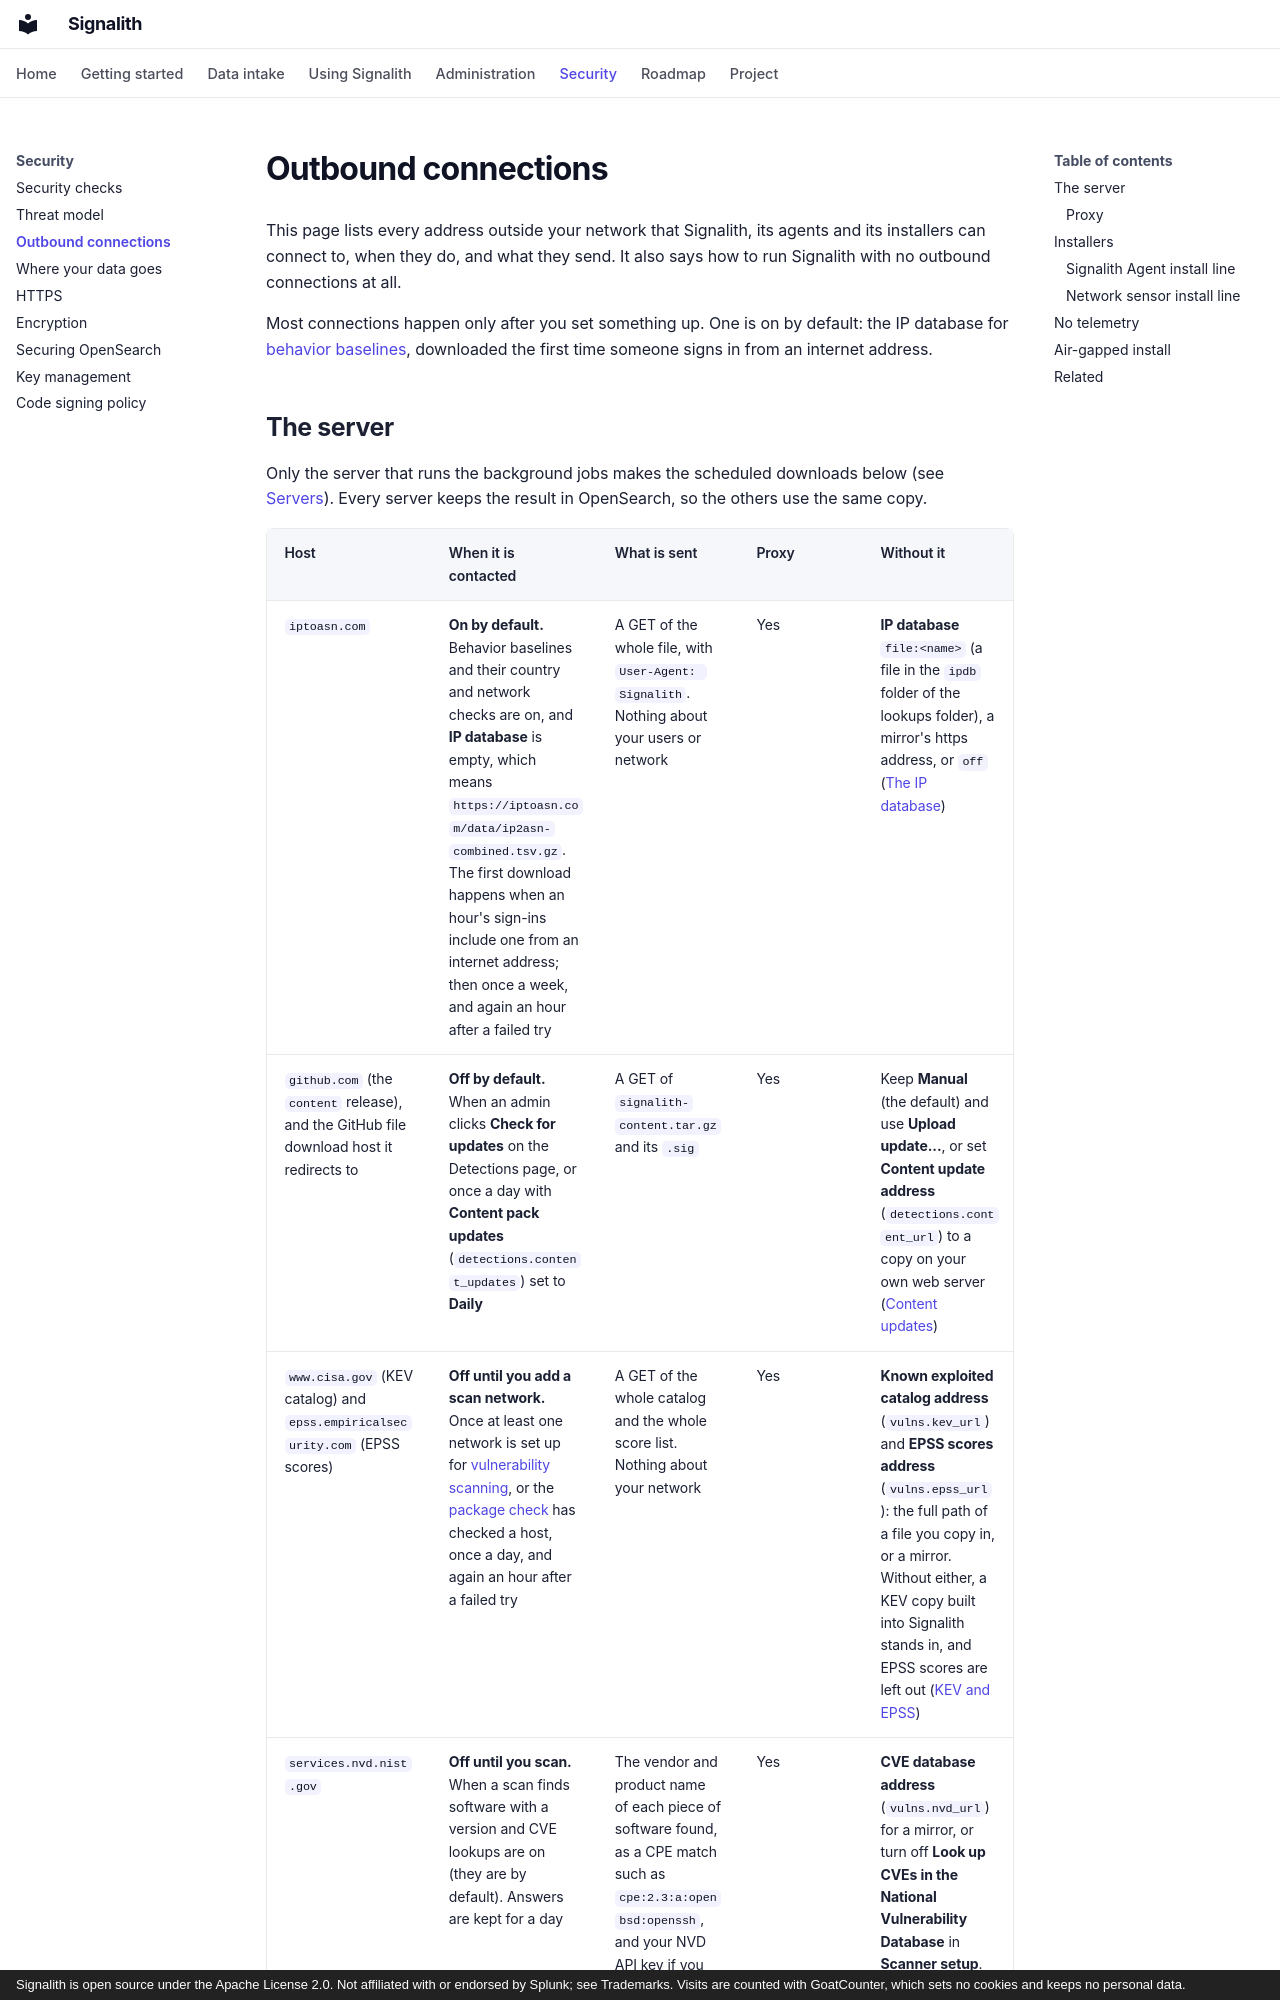

repository: jrsamsanchez/Signalith · page: outbound/index.html · generator: mkdocs · copyright: Signalith is open source under the Apache License 2.0. Not affiliated with or endorsed by Splunk; see Trademarks. Visits are counted with GoatCounter, which sets no cookies and keeps no personal data.

# Outbound connections

This page lists every address outside your network that Signalith, its agents and its
installers can connect to, when they do, and what they send. It also says how to run
Signalith with no outbound connections at all.

Most connections happen only after you set something up. One is on by default: the IP
database for [behavior baselines](baselines.md), downloaded the first time someone
signs in from an internet address.
